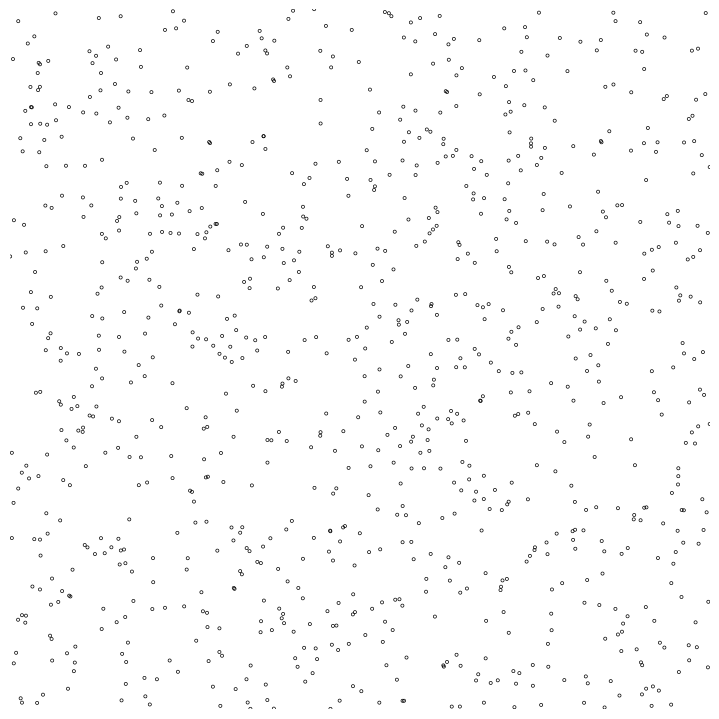

Here is the Python script that generated this plot:

import numpy as np
import matplotlib.pyplot as plt
from matplotlib.animation import FuncAnimation


# Create new Figure and an Axes which fills it.
fig = plt.figure(figsize=(7, 7))
ax = fig.add_axes([0, 0, 1, 1], frameon=False)
ax.set_xlim(0, 1), ax.set_xticks([])
ax.set_ylim(0, 1), ax.set_yticks([])

# Create bird data
n_birds = 1000
birds = np.zeros(n_birds, dtype=[('position', float, 2)])


# Initialize the birds position
birds['position'] = np.random.rand(n_birds, 2)


# Construct the scatter which we will update during animation
scat = ax.scatter(birds['position'][:, 0], birds['position'][:, 1],
                  s=5, lw=.5, edgecolors='black',
                  facecolors='none')

def update(frame_number):
    # Pick a new position for birds
    birds['position'] = np.random.rand(n_birds, 2)
    # Update the scatter collection, with the new position
    scat.set_offsets(birds['position'])


# Construct the animation, using the update function as the animation
# director.
animation = FuncAnimation(fig, update, interval=10)
plt.show()
